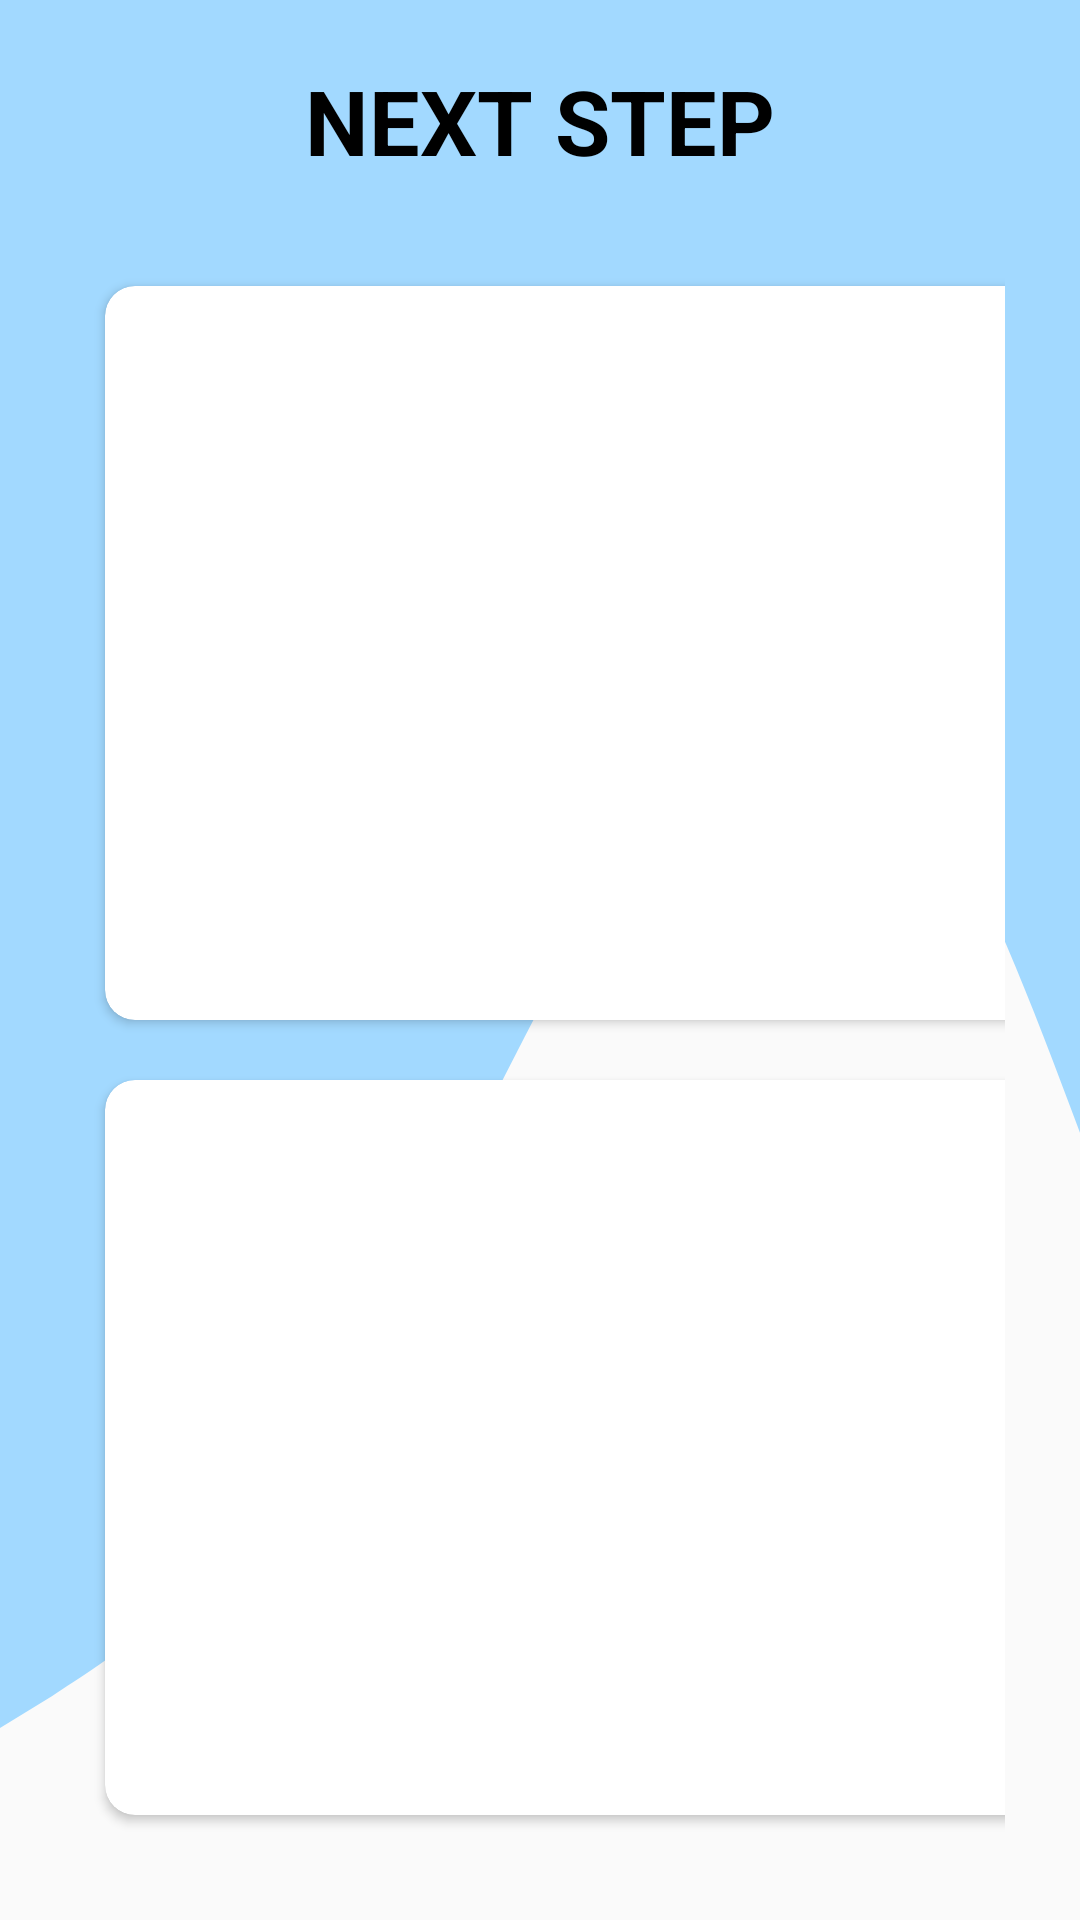

The Android layout XML behind this screen, and the referenced resources:
<!-- AndroidManifest.xml: application theme AppTheme.NoActionBar -->
<!-- res/layout/activity_home.xml -->
<?xml version="1.0" encoding="utf-8"?>
<RelativeLayout
    xmlns:android="http://schemas.android.com/apk/res/android"
    xmlns:app="http://schemas.android.com/apk/res-auto"
    xmlns:tools="http://schemas.android.com/tools"
    android:layout_width="match_parent"
    android:layout_height="match_parent"
    android:labelFor="@+id/scroll_view"
    tools:context=".home"
    android:background="@drawable/wave">

    <TextView
        android:id="@+id/next"
        android:layout_width="wrap_content"
        android:layout_height="wrap_content"
        android:layout_centerHorizontal="true"
        android:layout_marginTop="20dp"
        android:text="NEXT STEP"
        android:textColor="@color/black"
        android:textSize="30dp"
        android:textStyle="bold" />
    <GridLayout
        android:layout_width="match_parent"
        android:layout_height="match_parent"
        android:layout_margin="25dp"
        android:columnCount="2"
        android:rowCount="4"
        android:layout_below="@id/next">


        <androidx.cardview.widget.CardView
            android:id="@+id/account"
            android:layout_width="wrap_content"
            android:layout_height="wrap_content"
            android:layout_row="0"
            android:layout_column="0"
            android:layout_rowWeight="1"
            android:layout_columnWeight="1"
            app:cardMaxElevation="8dp"
            app:cardCornerRadius="10dp"
            android:layout_margin="10dp">

        <LinearLayout
            android:layout_width="wrap_content"
            android:layout_height="wrap_content"
            android:layout_gravity="center_vertical|center_horizontal"
            android:gravity="center"
            android:orientation="vertical">

            <ImageView

                android:layout_width="140dp"
                android:layout_height="100dp"
                android:layout_marginBottom="10dp"
                android:src="@drawable/image1"/>
            <TextView
                android:layout_width="wrap_content"
                android:layout_height="wrap_content"
                android:text="User Management"
                android:textAlignment="center"
                android:textStyle="bold"/>

        </LinearLayout>

        </androidx.cardview.widget.CardView>
        <androidx.cardview.widget.CardView
            android:id="@+id/donate"
            android:layout_width="wrap_content"
            android:layout_height="wrap_content"
            android:layout_row="0"
            android:layout_column="1"
            android:layout_rowWeight="1"
            android:layout_columnWeight="1"
            app:cardMaxElevation="8dp"
            app:cardCornerRadius="10dp"
            android:layout_margin="10dp">

            <LinearLayout
                android:layout_width="wrap_content"
                android:layout_height="wrap_content"
                android:layout_gravity="center_vertical|center_horizontal"
                android:gravity="center"
                android:orientation="vertical">

                <ImageView

                    android:layout_width="140dp"
                    android:layout_height="100dp"
                    android:layout_marginBottom="10dp"
                    android:src="@drawable/image2"/>
                <TextView
                    android:layout_width="wrap_content"
                    android:layout_height="wrap_content"
                    android:text="Donation"
                    android:textAlignment="center"
                    android:textStyle="bold"/>

            </LinearLayout>

        </androidx.cardview.widget.CardView>
        <androidx.cardview.widget.CardView
            android:id="@+id/items"
            android:layout_width="wrap_content"
            android:layout_height="wrap_content"
            android:layout_row="1"
            android:layout_column="0"
            android:layout_rowWeight="1"
            android:layout_columnWeight="1"
            app:cardMaxElevation="8dp"
            app:cardCornerRadius="10dp"
            android:layout_margin="10dp">

            <LinearLayout
                android:layout_width="wrap_content"
                android:layout_height="wrap_content"
                android:layout_gravity="center_vertical|center_horizontal"
                android:gravity="center"
                android:orientation="vertical">

                <ImageView

                    android:layout_width="140dp"
                    android:layout_height="100dp"
                    android:layout_marginBottom="10dp"
                    android:src="@drawable/image3"/>
                <TextView
                    android:layout_width="wrap_content"
                    android:layout_height="wrap_content"
                    android:text="Need School Items"
                    android:textAlignment="center"
                    android:textStyle="bold"/>

            </LinearLayout>

        </androidx.cardview.widget.CardView>
        <androidx.cardview.widget.CardView
            android:id="@+id/tuition"
            android:layout_width="wrap_content"
            android:layout_height="wrap_content"
            android:layout_row="1"
            android:layout_column="1"
            android:layout_rowWeight="1"
            android:layout_columnWeight="1"
            app:cardMaxElevation="8dp"
            app:cardCornerRadius="10dp"
            android:layout_margin="10dp">

            <LinearLayout
                android:layout_width="wrap_content"
                android:layout_height="wrap_content"
                android:layout_gravity="center_vertical|center_horizontal"
                android:gravity="center"
                android:orientation="vertical">

                <ImageView

                    android:layout_width="140dp"
                    android:layout_height="100dp"
                    android:layout_marginBottom="10dp"
                    android:src="@drawable/image4"/>
                <TextView
                    android:layout_width="wrap_content"
                    android:layout_height="wrap_content"
                    android:text="Free Tuition"
                    android:textAlignment="center"
                    android:textStyle="bold"/>

            </LinearLayout>

        </androidx.cardview.widget.CardView>
    </GridLayout>



</RelativeLayout>
<!-- resources referenced by this layout -->
<resources>
  <!-- drawable image1: jpg bitmap (drawable, 47205 bytes) -->
  <!-- drawable image2: webp bitmap (drawable, 17030 bytes) -->
  <!-- drawable image3: jpg bitmap (drawable, 50852 bytes) -->
  <!-- drawable image4: jpg bitmap (drawable, 7718 bytes) -->
  <!-- drawable wave (drawable) -->
  <vector xmlns:android="http://schemas.android.com/apk/res/android"
      android:width="1440dp"
      android:height="320dp"
      android:viewportWidth="1000"
      android:viewportHeight="320"
      >
    <path
        android:pathData="M0,288L48,282.7C96,277 192,267 288,240C384,213 480,171 576,144C672,117 768,107 864,133.3C960,160 1056,224 1152,256C1248,288 1344,288 1392,288L1440,288L1440,0L1392,0C1344,0 1248,0 1152,0C1056,0 960,0 864,0C768,0 672,0 576,0C480,0 384,0 288,0C192,0 96,0 48,0L0,0Z"
        android:fillColor="#a2d9ff"/>
  </vector>
  <style name="AppTheme.NoActionBar" parent="Theme.AppCompat.Light.DarkActionBar">
          <item name="windowActionBar">false</item>
          <item name="windowNoTitle">true</item>
          <item name="android:windowFullscreen">true</item>
      </style>
  <!-- not gathered from this repository: default colours our renderer supplied (Android Studio template values) -->
  <color name="black">#FF000000</color>
</resources>
